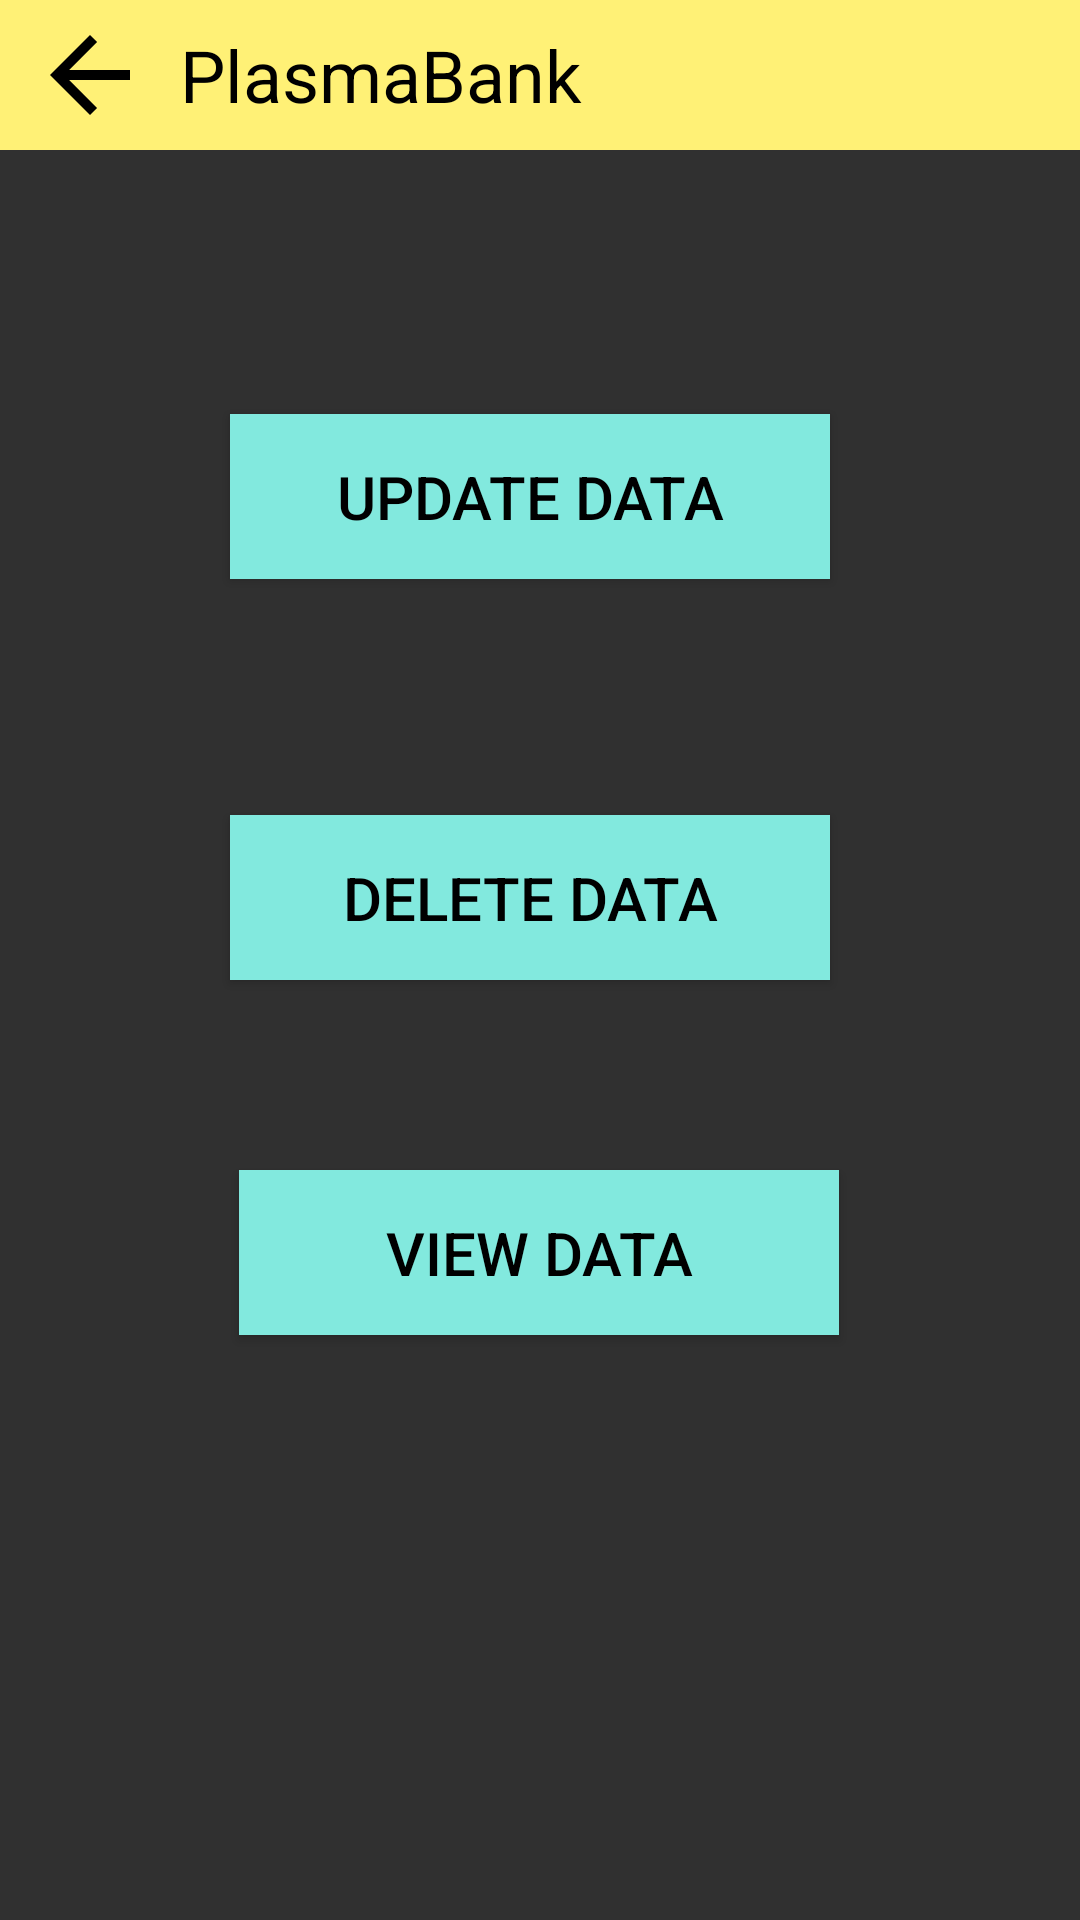

Write the Android layout XML for this screen, with the resource values it uses.
<!-- AndroidManifest.xml: application theme Mytheme -->
<!-- res/layout/activity_main_page.xml -->
<?xml version="1.0" encoding="utf-8"?>
<androidx.constraintlayout.widget.ConstraintLayout xmlns:android="http://schemas.android.com/apk/res/android"
    xmlns:app="http://schemas.android.com/apk/res-auto"
    xmlns:tools="http://schemas.android.com/tools"
    android:layout_width="match_parent"
    android:layout_height="match_parent"
    tools:context=".MainPage">


    <TextView
        android:id="@+id/textView2mainpage"
        android:layout_width="60dp"
        android:layout_height="50dp"
        android:background="@color/colorprimary"
        android:paddingTop="5dp"
        android:paddingBottom="5dp"
        android:textColor="#000000"
        app:drawableTint="@color/black"
        app:drawableTopCompat="@drawable/ic_arrow"
        app:layout_constraintStart_toStartOf="parent"
        app:layout_constraintTop_toTopOf="parent" />

    <TextView
        android:id="@+id/textView4"
        android:layout_width="0dp"
        android:layout_height="50dp"
        android:background="@color/colorprimary"
        android:gravity="center|start"
        android:text="@string/a1"
        android:textColor="#000000"
        android:textSize="24sp"
        app:layout_constraintEnd_toEndOf="parent"
        app:layout_constraintStart_toEndOf="@+id/textView2mainpage"
        app:layout_constraintTop_toTopOf="parent" />

    <Button
        android:id="@+id/button3"
        android:layout_width="200dp"
        android:layout_height="55dp"
        android:layout_marginTop="88dp"
        android:background="#82e9de"
        android:text="Update Data"
        android:textColor="@color/black"
        android:textSize="20sp"
        app:layout_constraintEnd_toEndOf="parent"
        app:layout_constraintHorizontal_bias="0.479"
        app:layout_constraintStart_toStartOf="parent"
        app:layout_constraintTop_toBottomOf="@+id/textView4" />

    <Button
        android:id="@+id/button4"
        android:layout_width="200dp"
        android:layout_height="55dp"
        android:background="#82e9de"
        android:text="Delete Data"
        android:textColor="@color/black"
        android:textSize="20sp"
        app:layout_constraintBottom_toBottomOf="parent"
        app:layout_constraintEnd_toEndOf="parent"
        app:layout_constraintHorizontal_bias="0.479"
        app:layout_constraintStart_toStartOf="parent"
        app:layout_constraintTop_toBottomOf="@+id/button3"
        app:layout_constraintVertical_bias="0.201" />

    <Button
        android:id="@+id/button5"
        android:layout_width="200dp"
        android:layout_height="55dp"
        android:background="#82e9de"
        android:text="View Data"
        android:textColor="@color/black"
        android:textSize="20sp"
        app:layout_constraintBottom_toBottomOf="parent"
        app:layout_constraintEnd_toEndOf="parent"
        app:layout_constraintHorizontal_bias="0.498"
        app:layout_constraintStart_toStartOf="parent"
        app:layout_constraintTop_toBottomOf="@+id/button4"
        app:layout_constraintVertical_bias="0.245" />


</androidx.constraintlayout.widget.ConstraintLayout>
<!-- resources referenced by this layout -->
<resources>
  <color name="black">#FF000000</color>
  <color name="colorprimary">#fff176</color>
  <!-- drawable ic_arrow (drawable) -->
  <vector android:height="40dp" android:tint="?attr/colorControlNormal"
      android:viewportHeight="24" android:viewportWidth="24"
      android:width="40dp" xmlns:android="http://schemas.android.com/apk/res/android">
      <path android:fillColor="@android:color/black" android:pathData="M20,11H7.83l5.59,-5.59L12,4l-8,8 8,8 1.41,-1.41L7.83,13H20v-2z"/>
  </vector>
  <string name="a1">PlasmaBank</string>
  <style name="Mytheme" parent="Theme.AppCompat.NoActionBar">
          <item name="colorPrimary">@color/colorprimary</item>
          <item name="colorPrimaryDark">@color/colorprimaryDark</item>
          <item name="colorAccent">@color/colorAccent</item>
      </style>
  <color name="colorprimaryDark">#cabf45</color>
  <color name="colorAccent">#ffffa8</color>
</resources>
